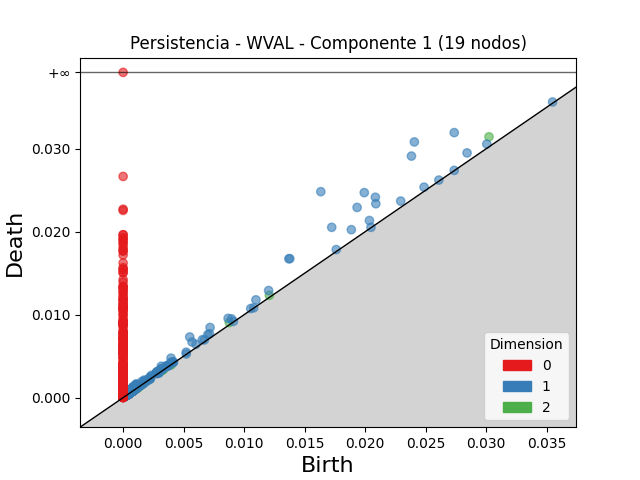

Data behind this chart, as committed beside it:
dimension, birth, death
2, 0.03023, 0.03144
2, 0.008772, 0.009052
2, 0.01209, 0.01233
2, 0.003894, 0.004036
2, 0.003164, 0.003301
2, 0.001059, 0.001187
2, 0.001076, 0.001193
2, 0.00162, 0.001726
2, 0.001091, 0.001184
2, 0.0006216, 0.0007087
2, 0.001081, 0.001166
2, 0.002943, 0.003023
2, 0.0007747, 0.0008507
2, 0.000705, 0.0007693
2, 0.00334, 0.003403
2, 0.0008067, 0.0008686
2, 0.0007225, 0.000784
2, 0.001463, 0.001523
2, 0.0004248, 0.0004819
2, 0.0003909, 0.000446
2, 0.0005592, 0.0006131
2, 0.0006322, 0.000686
2, 0.0006229, 0.0006766
2, 0.0008867, 0.0009399
2, 0.000879, 0.000932
2, 0.001011, 0.001064
2, 0.0004381, 0.00049
2, 0.0005609, 0.0006108
2, 0.003191, 0.00324
2, 0.0004701, 0.0005191
2, 0.0003934, 0.0004408
2, 0.0009896, 0.001036
2, 0.0005909, 0.0006367
2, 0.0008426, 0.0008884
2, 0.001026, 0.001072
2, 0.0009074, 0.0009518
2, 0.0007323, 0.0007764
2, 0.0004091, 0.0004531
2, 0.0004623, 0.0005061
2, 0.000584, 0.0006276
2, 0.0005843, 0.0006276
2, 0.001014, 0.001056
2, 0.001279, 0.001321
2, 0.0005254, 0.000565
2, 0.0006108, 0.0006487
2, 0.0004872, 0.0005243
2, 0.001061, 0.001097
2, 0.0004833, 0.0005191
2, 0.0004133, 0.0004491
2, 0.0004694, 0.0005049
2, 0.001213, 0.001248
2, 0.0007298, 0.000765
2, 0.0007933, 0.0008276
2, 0.000394, 0.0004281
2, 0.003979, 0.004013
2, 0.0009142, 0.0009476
2, 0.0006883, 0.0007213
2, 0.0008648, 0.0008974
2, 0.0004212, 0.0004534
2, 0.0009, 0.0009318
... 4,505 more rows
